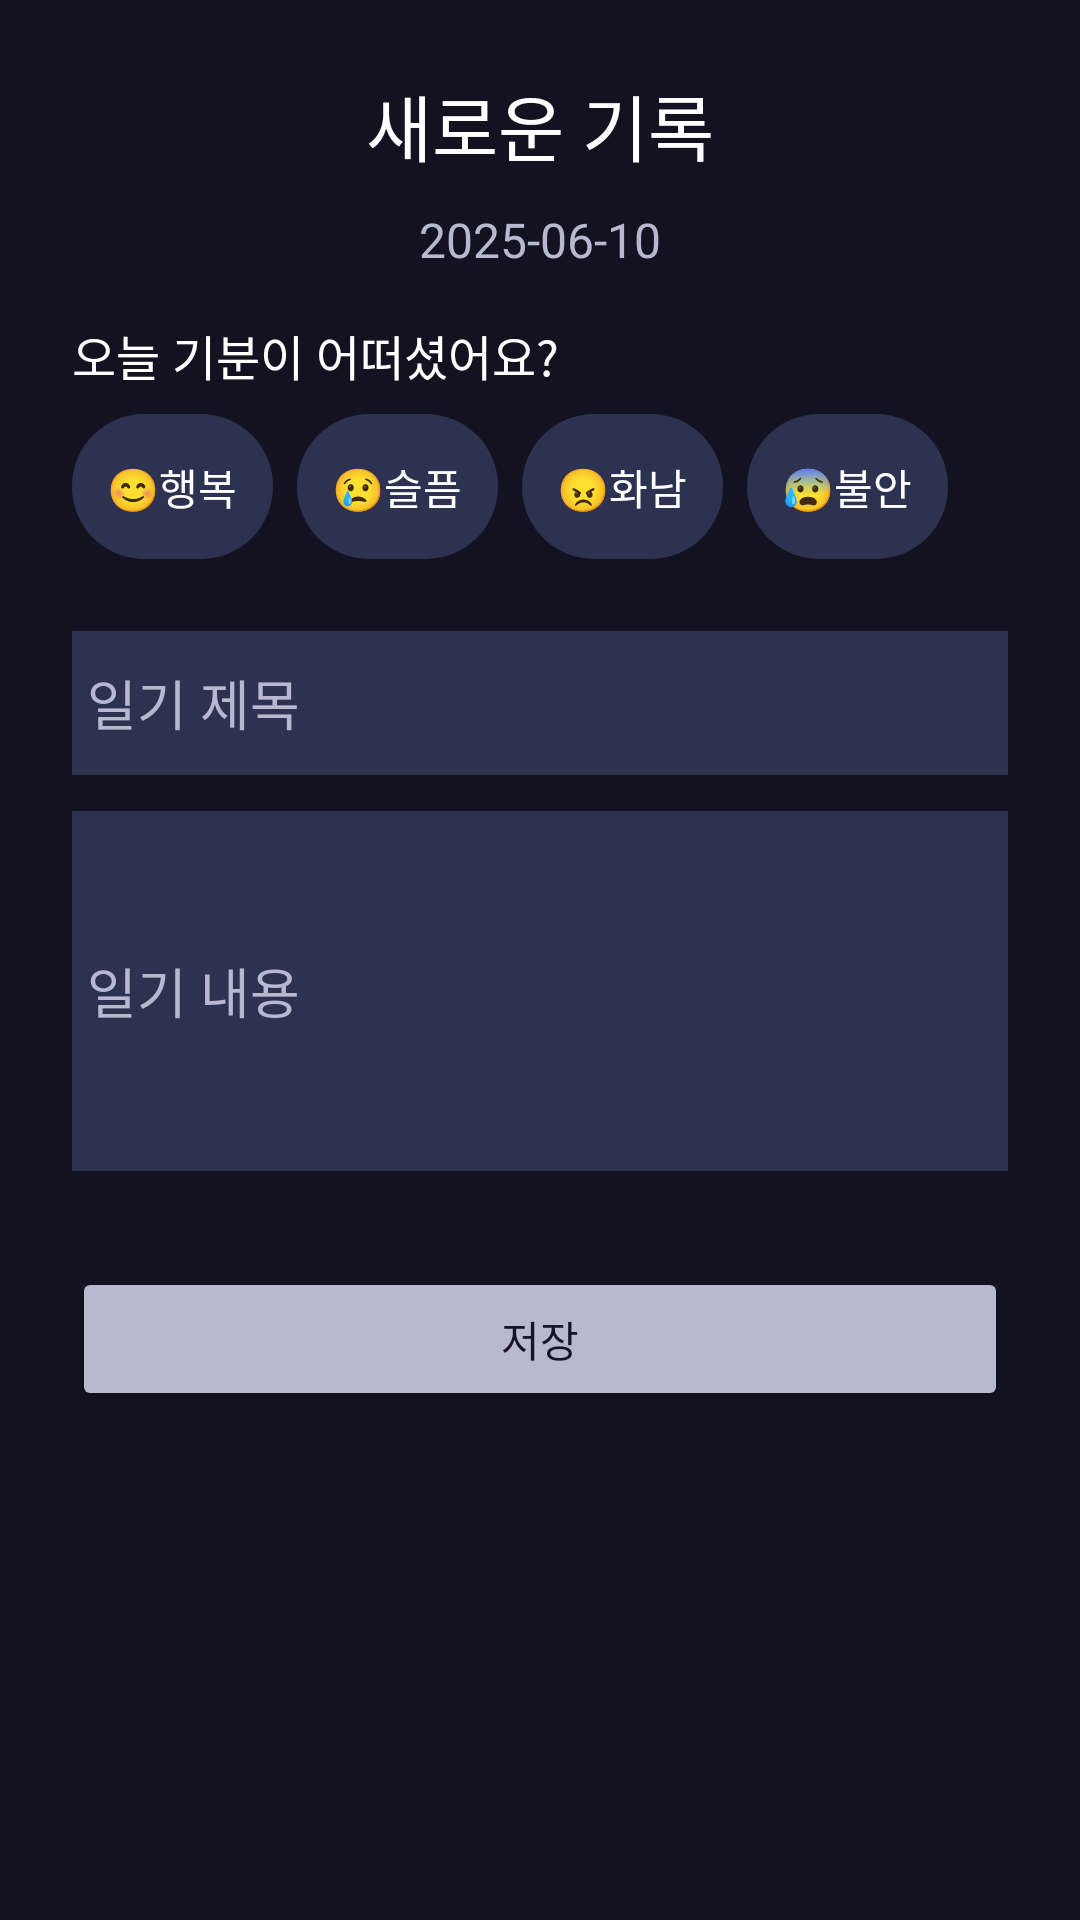

The Android layout XML behind this screen, and the referenced resources:
<!-- AndroidManifest.xml: application theme Theme.Moodio -->
<!-- res/layout/activity_new_diary.xml -->
<?xml version="1.0" encoding="utf-8"?>
<LinearLayout xmlns:android="http://schemas.android.com/apk/res/android"
    xmlns:app="http://schemas.android.com/apk/res-auto"
    xmlns:tools="http://schemas.android.com/tools"
    android:orientation="vertical"
    android:padding="24dp"
    android:layout_width="match_parent"
    android:layout_height="match_parent"
    android:background="@color/dark_background"
    tools:context=".NewDiaryActivity">

    <TextView
        android:layout_width="wrap_content"
        android:layout_height="wrap_content"
        android:layout_gravity="center"
        android:text="새로운 기록"
        android:textSize="24sp"
        android:textColor="#FFFFFF"
        android:layout_marginBottom="10dp"/>

    <TextView
        android:id="@+id/text_date"
        android:text="2025-06-10"
        android:textColor="#B8B8D1"
        android:textSize="16sp"
        android:layout_width="wrap_content"
        android:layout_height="wrap_content"
        android:layout_gravity="center_horizontal"
        android:paddingBottom="16dp"/>

    <TextView
        android:text="오늘 기분이 어떠셨어요?"
        android:textColor="#fff"
        android:textSize="16sp"
        android:layout_width="wrap_content"
        android:layout_height="wrap_content"
        android:layout_gravity="start"
        android:paddingBottom="8dp"/>

    <RadioGroup
        android:id="@+id/emotion_group"
        android:orientation="horizontal"
        android:layout_width="wrap_content"
        android:layout_height="wrap_content"
        >

        <RadioButton
            android:id="@+id/rb_happy"
            android:text="😊행복"
            android:tag="happy"
            android:textColor="#fff"
            android:button="@android:color/transparent"
            android:background="@drawable/diary_emotion_button"
            android:buttonTint="#B8B8D1"
            android:layout_marginEnd="8dp"
            android:layout_width="wrap_content"
            android:layout_height="wrap_content"
            android:layout_weight="1"
            android:paddingHorizontal="12dp"
            android:paddingVertical="14dp"/>
        <RadioButton
            android:id="@+id/rb_sad"
            android:text="😢슬픔"
            android:tag="sad"
            android:textColor="#fff"
            android:button="@android:color/transparent"
            android:background="@drawable/diary_emotion_button"
            android:buttonTint="#B8B8D1"
            android:layout_marginEnd="8dp"
            android:layout_width="wrap_content"
            android:layout_height="wrap_content"
            android:layout_weight="1"
            android:paddingHorizontal="12dp"
            android:paddingVertical="14dp"/>
        <RadioButton
            android:id="@+id/rb_angry"
            android:text="😠화남"
            android:tag="angry"
            android:textColor="#fff"
            android:button="@android:color/transparent"
            android:background="@drawable/diary_emotion_button"
            android:buttonTint="#B8B8D1"
            android:layout_marginEnd="8dp"
            android:layout_width="wrap_content"
            android:layout_height="wrap_content"
            android:layout_weight="1"
            android:paddingHorizontal="12dp"
            android:paddingVertical="14dp"/>
        <RadioButton
            android:id="@+id/rb_anxious"
            android:text="😰불안"
            android:tag="anxious"
            android:textColor="#fff"
            android:button="@android:color/transparent"
            android:background="@drawable/diary_emotion_button"
            android:buttonTint="#B8B8D1"
            android:layout_marginEnd="8dp"
            android:layout_width="wrap_content"
            android:layout_height="wrap_content"
            android:layout_weight="1"
            android:paddingHorizontal="12dp"
            android:paddingVertical="14dp"/>












    </RadioGroup>

    <EditText
        android:id="@+id/edit_title"
        android:hint="일기 제목"
        android:textColor="#fff"
        android:textColorHint="#B8B8D1"
        android:background="#2D3250"
        android:layout_marginTop="24dp"
        android:layout_width="match_parent"
        android:layout_height="48dp"
        android:paddingHorizontal="5dp"
        android:paddingVertical="5dp"/>

    <EditText
        android:id="@+id/edit_content"
        android:hint="일기 내용"
        android:textColor="#fff"
        android:textColorHint="#B8B8D1"
        android:background="#2D3250"
        android:layout_marginTop="12dp"
        android:layout_width="match_parent"
        android:layout_height="120dp"
        android:paddingHorizontal="5dp"
        android:paddingVertical="5dp"/>

    <Button
        android:id="@+id/btn_save"
        android:text="저장"
        android:layout_marginTop="32dp"
        android:backgroundTint="#B8B8D1"
        android:textColor="#18122B"
        android:layout_width="match_parent"
        android:layout_height="48dp"/>
</LinearLayout>
<!-- resources referenced by this layout -->
<resources>
  <color name="dark_background">#141221</color>
  <!-- drawable diary_emotion_button (drawable) -->
  <?xml version="1.0" encoding="utf-8"?>
  <selector xmlns:android="http://schemas.android.com/apk/res/android">
      <item android:state_checked="true">
          <shape android:shape="rectangle">
              <solid android:color="#B8B8D1"/>
              <corners android:radius="24dp"/>
          </shape>
      </item>
      <item android:state_checked="false">
          <shape android:shape="rectangle">
              <solid android:color="#2D3250"/>
              <corners android:radius="24dp"/>
          </shape>
      </item>
  </selector>
  <style name="Theme.Moodio" parent="Base.Theme.Moodio" />
  <style name="Base.Theme.Moodio" parent="Theme.AppCompat.DayNight.NoActionBar">
          
          
      </style>
</resources>
